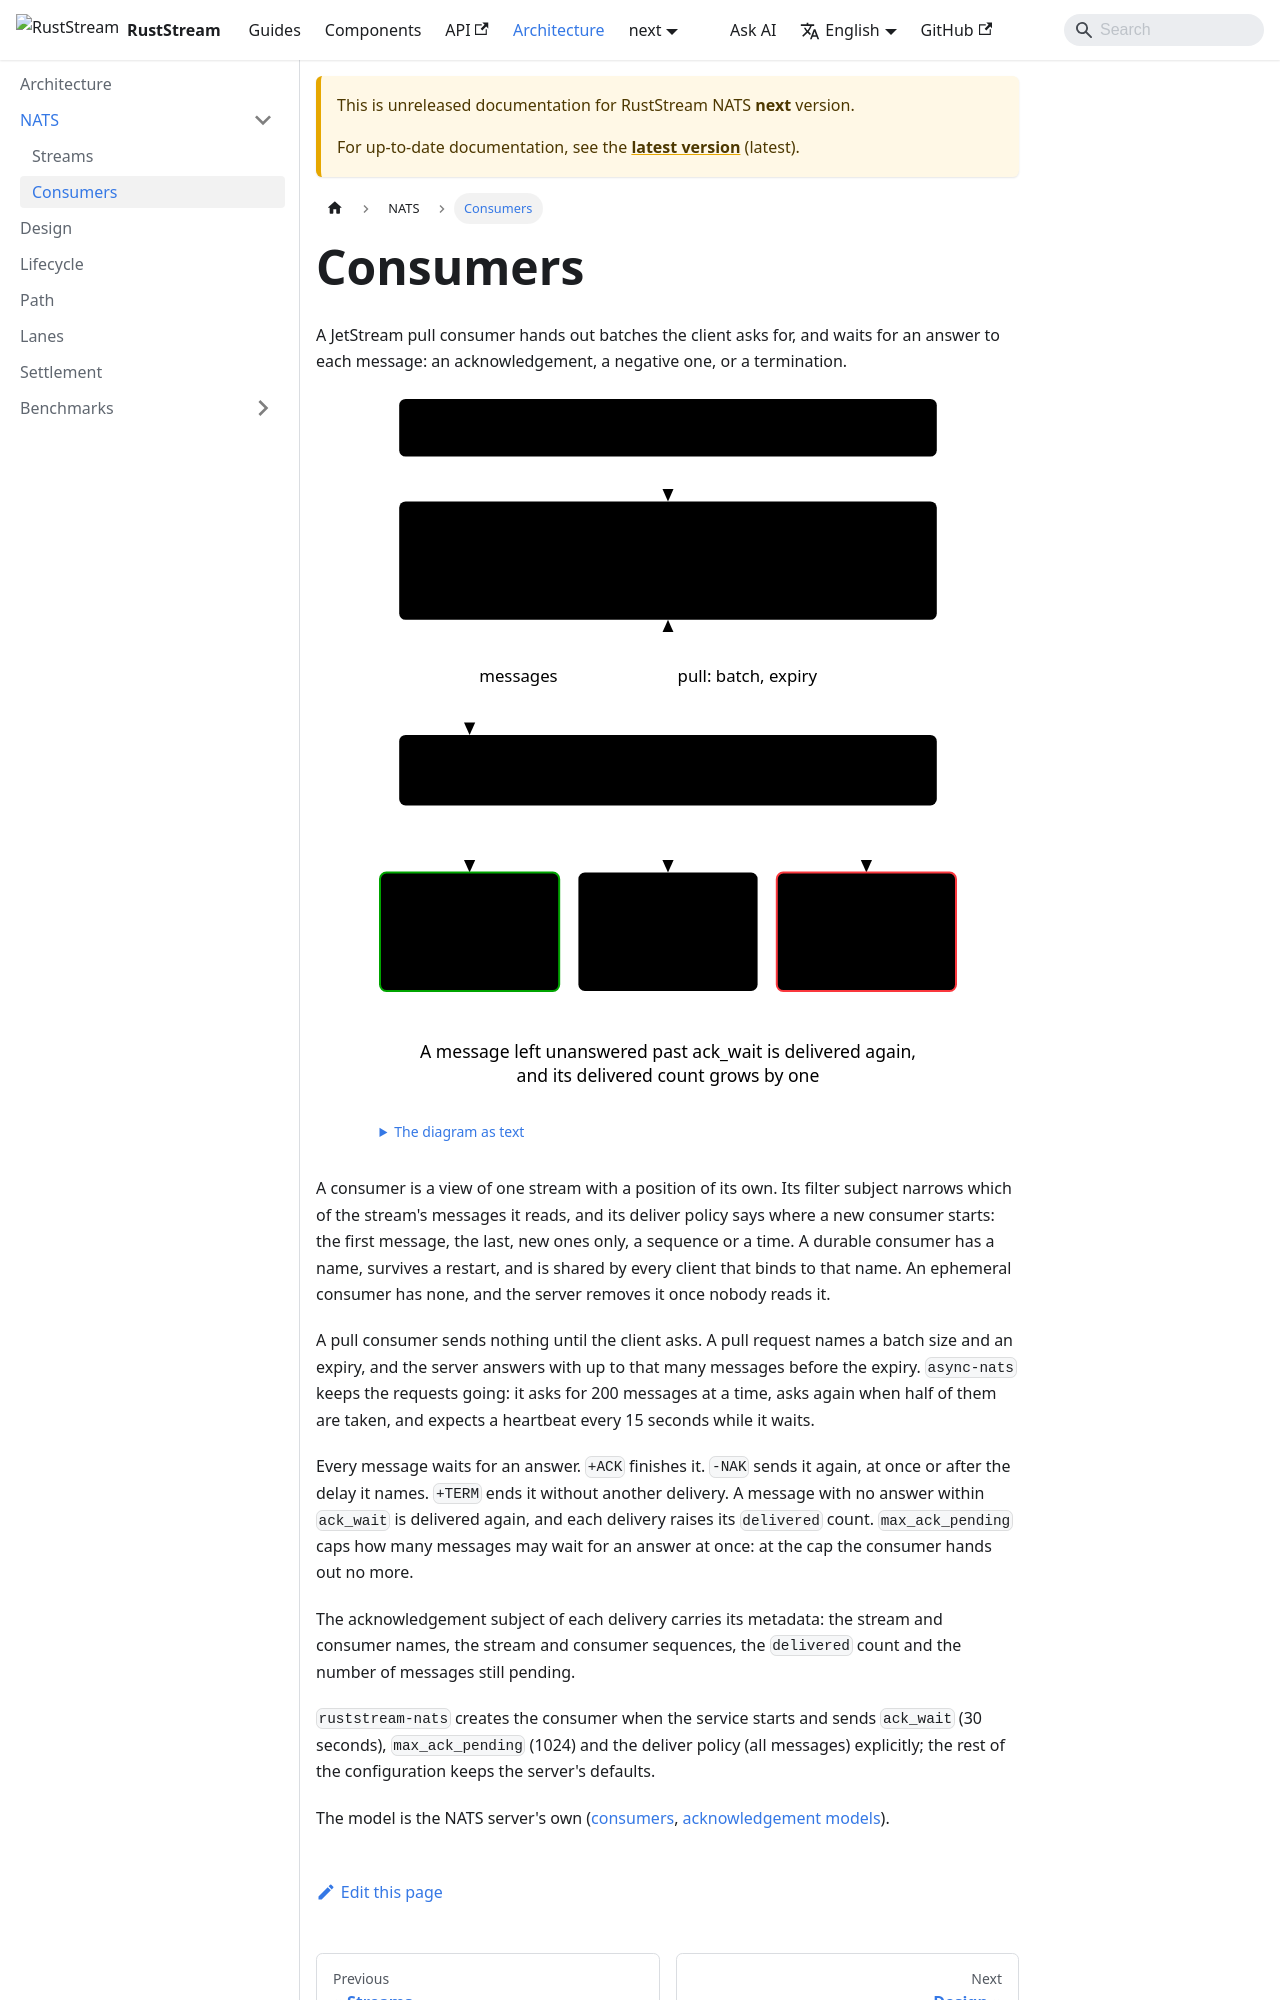

repository: powersemmi/ruststream-nats · page: next/architecture/nats/consumers/index.html · generator: mkdocs

---
title: Consumers
sidebar_position: 2
description: "A JetStream pull consumer hands out batches the client asks for, and waits for an answer to each message: an acknowledgement, a negative one, or a termination."
---

import {Diagram} from '@site/src/components/Diagrams';

export const words = {
  "title": "A pull consumer of stream ORDERS: the client asks for a batch, receives messages and answers each with +ACK, -NAK or +TERM",
  "text": "The diagram as text",
  "stream": "Stream ORDERS",
  "consumer": ["Pull consumer billing", "a position in the stream, a filter subject,", "a deliver policy, ack_wait, max_ack_pending"],
  "client": ["The subscription", "takes one message at a time"],
  "ack": ["+ACK", "done: never", "delivered again"],
  "nak": ["-NAK", "delivered again,", "now or after", "a delay"],
  "term": ["+TERM", "ended: never", "delivered again"],
  "redelivery": ["A message left unanswered past ack_wait is delivered again,", "and its delivered count grows by one"],
  "messages": "messages",
  "pull": "pull: batch, expiry"
};
